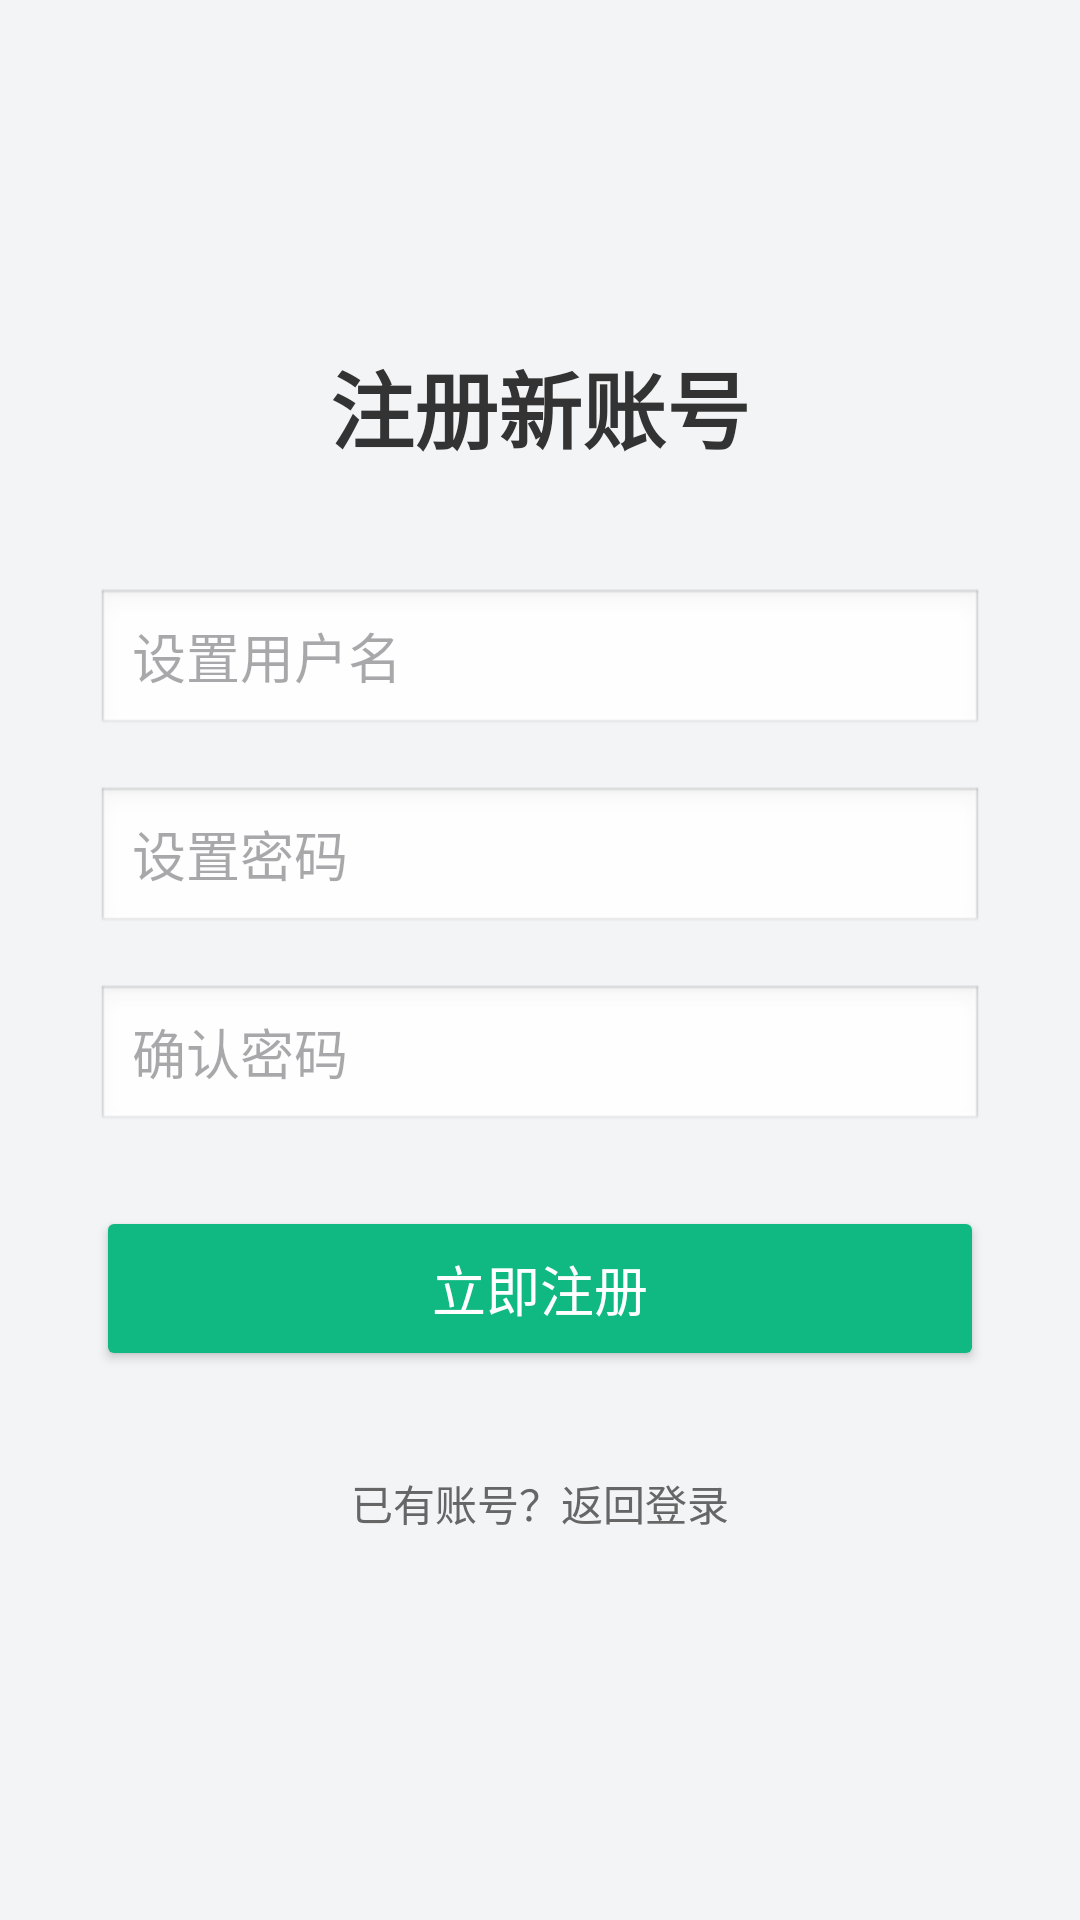

This screen was rendered from an Android layout file. Write that file and the resources it references.
<!-- AndroidManifest.xml: application theme Theme.My_bishe -->
<!-- res/layout/activity_register.xml -->
<?xml version="1.0" encoding="utf-8"?>
<LinearLayout xmlns:android="http://schemas.android.com/apk/res/android"
    android:layout_width="match_parent"
    android:layout_height="match_parent"
    android:gravity="center"
    android:orientation="vertical"
    android:padding="32dp"
    android:background="#F3F4F6">

    <TextView
        android:layout_width="wrap_content"
        android:layout_height="wrap_content"
        android:text="注册新账号"
        android:textSize="28sp"
        android:textStyle="bold"
        android:textColor="#333333"
        android:layout_marginBottom="40dp"/>

    <EditText
        android:id="@+id/et_reg_username"
        android:layout_width="match_parent"
        android:layout_height="50dp"
        android:background="@android:drawable/edit_text"
        android:hint="设置用户名"
        android:paddingStart="12dp"
        android:layout_marginBottom="16dp"/>

    <EditText
        android:id="@+id/et_reg_password"
        android:layout_width="match_parent"
        android:layout_height="50dp"
        android:background="@android:drawable/edit_text"
        android:hint="设置密码"
        android:inputType="textPassword"
        android:paddingStart="12dp"
        android:layout_marginBottom="16dp"/>

    <EditText
        android:id="@+id/et_reg_confirm_password"
        android:layout_width="match_parent"
        android:layout_height="50dp"
        android:background="@android:drawable/edit_text"
        android:hint="确认密码"
        android:inputType="textPassword"
        android:paddingStart="12dp"
        android:layout_marginBottom="24dp"/>

    <Button
        android:id="@+id/btn_do_register"
        android:layout_width="match_parent"
        android:layout_height="55dp"
        android:text="立即注册"
        android:textSize="18sp"
        android:backgroundTint="#10B981"
        android:textColor="#FFFFFF"/>

    <Button
        android:id="@+id/btn_back_login"
        android:layout_width="wrap_content"
        android:layout_height="wrap_content"
        android:layout_marginTop="20dp"
        android:text="已有账号？返回登录"
        android:textSize="14sp"
        style="@style/Widget.AppCompat.Button.Borderless"
        android:textColor="#666666"/>

</LinearLayout>
<!-- resources referenced by this layout -->
<resources>
  <style name="Theme.My_bishe" parent="Base.Theme.My_bishe" />
  <style name="Base.Theme.My_bishe" parent="Theme.Material3.DayNight.NoActionBar">
          
          
      </style>
</resources>
